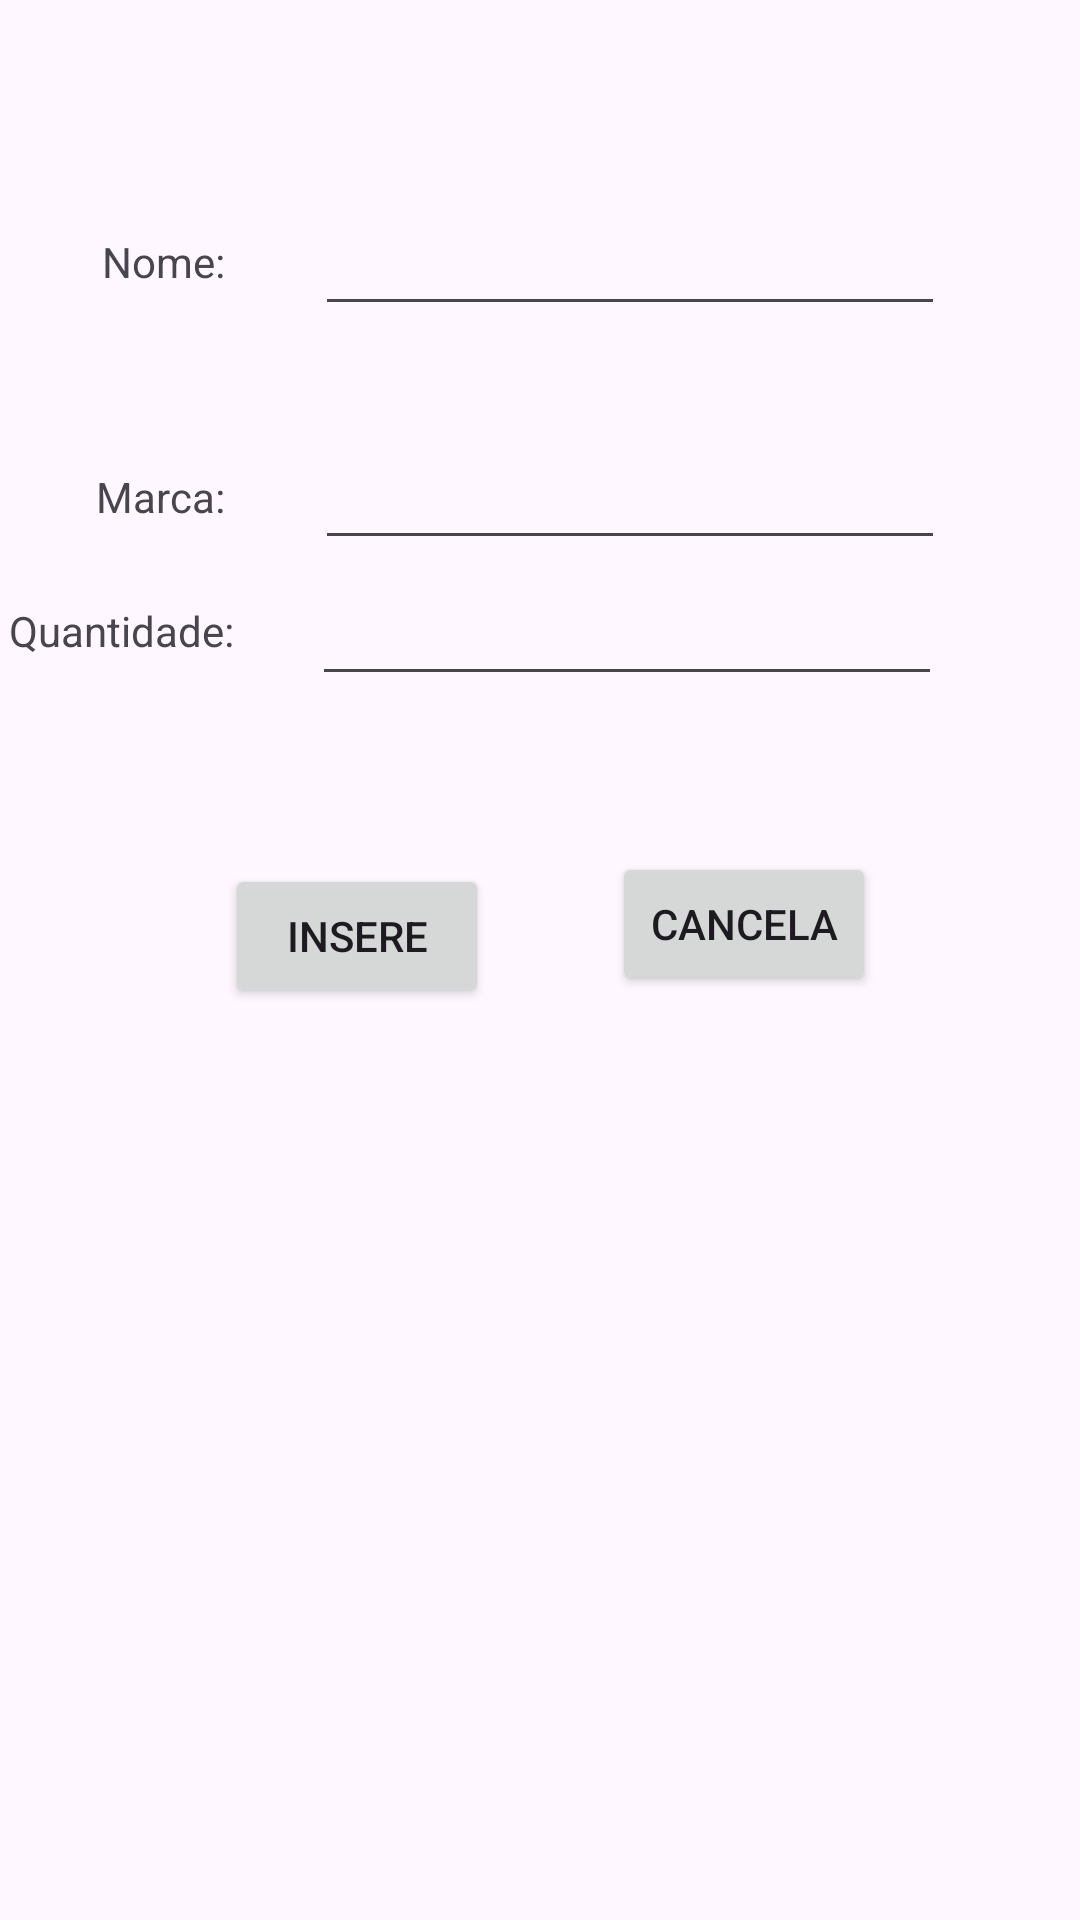

Write the Android layout XML for this screen, with the resource values it uses.
<!-- AndroidManifest.xml: application theme Theme.ListaMercado -->
<!-- res/layout/activity_digita.xml -->
<?xml version="1.0" encoding="utf-8"?>

<androidx.constraintlayout.widget.ConstraintLayout xmlns:android="http://schemas.android.com/apk/res/android"
    xmlns:app="http://schemas.android.com/apk/res-auto"
    xmlns:tools="http://schemas.android.com/tools"
    android:layout_width="match_parent"
    android:layout_height="match_parent">

    <TextView
        android:id="@+id/txtInserirItem"
        android:layout_width="wrap_content"
        android:layout_height="wrap_content"
        android:layout_marginStart="16dp"
        android:layout_marginTop="51dp"
        android:layout_marginEnd="253dp"
        android:layout_marginBottom="661dp"
        android:text="Inserir item a comprar:"
        app:layout_constraintBottom_toBottomOf="parent"
        app:layout_constraintEnd_toEndOf="parent"
        app:layout_constraintStart_toStartOf="parent"
        app:layout_constraintTop_toTopOf="parent" />

    <EditText
        android:id="@+id/marcaEditText"
        android:layout_width="wrap_content"
        android:layout_height="wrap_content"
        android:layout_marginBottom="14dp"
        android:ems="10"
        android:inputType="text"
        app:layout_constraintBottom_toTopOf="@+id/txtQuantidade"
        app:layout_constraintStart_toStartOf="@+id/nomeEditText" />

    <EditText
        android:id="@+id/nomeEditText"
        android:layout_width="wrap_content"
        android:layout_height="wrap_content"
        android:layout_marginStart="15dp"
        android:layout_marginTop="25dp"
        android:layout_marginEnd="78dp"
        android:ems="10"
        android:inputType="text"
        app:layout_constraintBottom_toTopOf="@+id/marcaEditText"
        app:layout_constraintEnd_toEndOf="parent"
        app:layout_constraintStart_toEndOf="@+id/txtNome"
        app:layout_constraintTop_toBottomOf="@+id/txtInserirItem" />

    <TextView
        android:id="@+id/txtMarca"
        android:layout_width="wrap_content"
        android:layout_height="wrap_content"
        android:layout_marginTop="156dp"
        android:layout_marginEnd="3dp"
        android:text="Marca:"
        app:layout_constraintEnd_toEndOf="@+id/txtQuantidade"
        app:layout_constraintTop_toTopOf="parent" />

    <TextView
        android:id="@+id/txtNome"
        android:layout_width="wrap_content"
        android:layout_height="wrap_content"
        android:layout_marginStart="67dp"
        android:layout_marginTop="39dp"
        android:layout_marginEnd="15dp"
        android:layout_marginBottom="26dp"
        android:text="Nome:"
        app:layout_constraintBottom_toTopOf="@+id/txtMarca"
        app:layout_constraintEnd_toStartOf="@+id/nomeEditText"
        app:layout_constraintStart_toStartOf="parent"
        app:layout_constraintTop_toBottomOf="@+id/txtInserirItem" />

    <TextView
        android:id="@+id/txtQuantidade"
        android:layout_width="wrap_content"
        android:layout_height="wrap_content"
        android:layout_marginStart="35dp"
        android:layout_marginTop="13dp"
        android:layout_marginEnd="13dp"
        android:layout_marginBottom="56dp"
        android:text="Quantidade:"
        app:layout_constraintBottom_toTopOf="@+id/inserirButton"
        app:layout_constraintEnd_toStartOf="@+id/quantidadeEditText"
        app:layout_constraintStart_toStartOf="parent"
        app:layout_constraintTop_toBottomOf="@+id/txtMarca" />

    <EditText
        android:id="@+id/quantidadeEditText"
        android:layout_width="wrap_content"
        android:layout_height="wrap_content"
        android:layout_marginStart="13dp"
        android:layout_marginTop="2dp"
        android:layout_marginEnd="78dp"
        android:layout_marginBottom="54dp"
        android:ems="10"
        android:inputType="text"
        app:layout_constraintBottom_toTopOf="@+id/inserirButton"
        app:layout_constraintEnd_toEndOf="parent"
        app:layout_constraintStart_toEndOf="@+id/txtQuantidade"
        app:layout_constraintTop_toBottomOf="@+id/marcaEditText" />

    <Button
        android:id="@+id/inserirButton"
        android:layout_width="wrap_content"
        android:layout_height="wrap_content"
        android:layout_marginStart="75dp"
        android:layout_marginTop="288dp"
        android:text="INSERE"
        app:layout_constraintStart_toStartOf="parent"
        app:layout_constraintTop_toTopOf="parent" />

    <Button
        android:id="@+id/cancelarButton"
        android:layout_width="wrap_content"
        android:layout_height="wrap_content"
        android:layout_marginTop="52dp"
        android:layout_marginEnd="68dp"
        android:text="CANCELA"
        app:layout_constraintEnd_toEndOf="parent"
        app:layout_constraintTop_toBottomOf="@+id/quantidadeEditText" />
</androidx.constraintlayout.widget.ConstraintLayout>
<!-- resources referenced by this layout -->
<resources>
  <style name="Theme.ListaMercado" parent="Base.Theme.ListaMercado" />
  <style name="Base.Theme.ListaMercado" parent="Theme.Material3.DayNight.NoActionBar">
          
          
      </style>
</resources>
